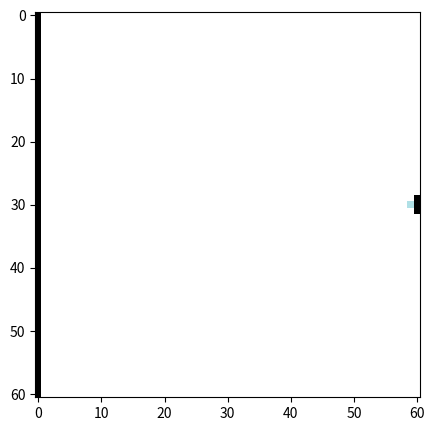

This chart was generated by the following Python code:
import matplotlib.pyplot as plt
from matplotlib.colors import ListedColormap
from matplotlib.animation import FuncAnimation

import time 

grid_size = 61
delt_t = 0.1
barrier_s = []
barrier_t = []
barrier_b = []

bat_position = [[60,30],[60,29],[60,31]]

ball_position = [59,30]
ball_velocity = [-4, 2]


def background(size = grid_size):
    global barrier_s, barrier_t, barrier_b

    Z = [[0 for x in range(size)] for x in range(size)]
    for axis in range(size):
        Z[axis][0] = 1
        barrier_s.append((0,axis)) #side barrier
        barrier_t.append((axis,0)) #bottom
        barrier_b.append((axis,60)) #top
    
    Z[29][60] = 1
    Z[30][60] = 1
    Z[31][60] = 1

    Z[30][59] = 2
    
    return Z

def keypress(event):
    global bat_position

    if event.key == 'i':
        bat_position = [[60, bat_position[0][1] + 1], [60, bat_position[1][1] + 1], [60, bat_position[2][1] + 1]]
        print("i pressed - bat up")
    if event.key == 'k':
        bat_position = [[60, bat_position[0][1] - 1], [60, bat_position[1][1] - 1], [60, bat_position[2][1] - 1]]
        print("k pressed - bat down")
        
    print("new bat position: " + str(bat_position))

def ball_update():
    global ball_position, ball_velocity, delt_t

    new_x = ball_position[0] + ball_velocity[0]
    new_y = ball_position[1] + ball_velocity[1]
    
    ball_position = [new_x, new_y] #redefined position of ball
    
    if ball_position[0] >= 60:
        ball_position = [60, new_y]
    elif ball_position[0] < 0:
        ball_position = [0, new_y]
    
    if ball_position[1] >= 60:
        ball_position = [new_x, 60]
    elif ball_position[1] < 0:
        ball_position = [new_x, 0]   

    #print('new position: ' + str(ball_position))

def collision_check():
    global ball_position, ball_velocity, barrier_s, barrier_b, barrier_t
    
    if ball_position[1] == 60:
        ball_velocity = [ball_velocity[0],-ball_velocity[1]]
        #print('velocity change')
    if ball_position[1] == 0:
        ball_velocity = [ball_velocity[0],-ball_velocity[1]]
        #print('velocity change')

    if ball_velocity[0] == 0:
        ball_velocity = [-ball_velocity[0],ball_velocity[1]]
        #print('velocity change')
    if ball_velocity[0] == 60:
        ball_velocity = [-ball_velocity[0],ball_velocity[1]]
        #print('velocity change')
    
    #print('new velocity: ' + str(ball_velocity))

def loss_check():
    if ball_position[0] > 60:
        print('You lose! \n Womp. Womp.')
        time.sleep(2)
        quit()

def Z_update(size = grid_size):
    global barrier, Z

    Z = [[0 for x in range(size)] for x in range(size)]
    for axis in range(size):
        Z[axis][0] = 1
    
    for point in bat_position:
        Z[point[1]][point[0]] = 1
    
    Z[round(ball_position[1])][round(ball_position[0])] = 2

    return Z

def run(x):
    ball_update()
    collision_check()
    #loss_check()
        
    ax.set_xticks([])
    ax.set_yticks([])

    Z = Z_update()
    image.set_data(Z)

#plt.style.use('_mpl-gallery-nogrid')
fig, ax = plt.subplots(figsize = (5,5))
cmap = ListedColormap(["white","black","powderblue"])

fig.canvas.mpl_connect('key_press_event', keypress)

image = ax.imshow(background(), origin = 'upper', cmap=cmap)

ani = FuncAnimation(fig, run, frames = 100, interval = 10, blit = False)
plt.show()